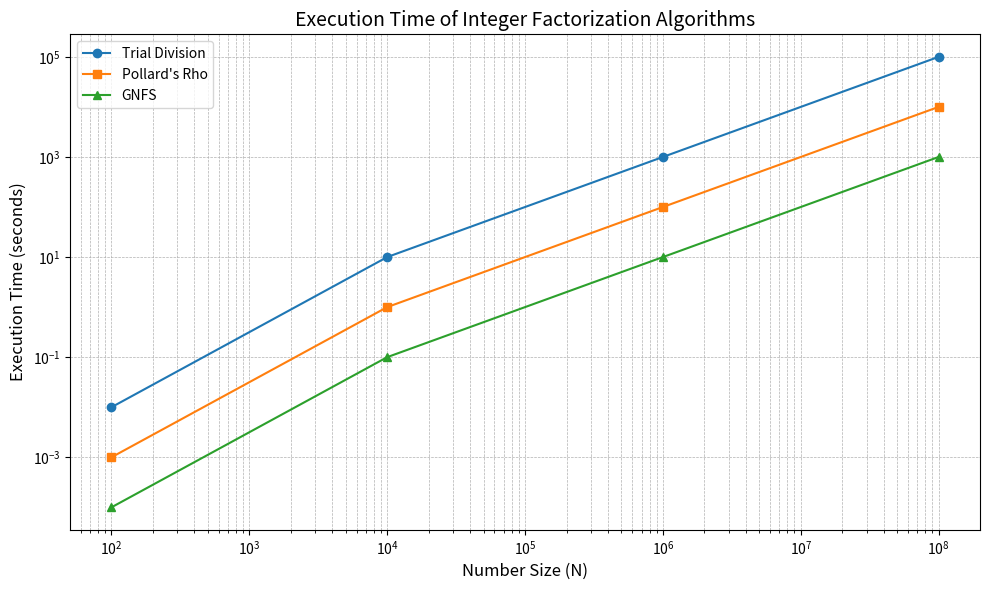

Write the Python code that produced this figure.
import matplotlib.pyplot as plt
import numpy as np

# Data: Number sizes and execution times (hypothetical values for demonstration)
number_sizes = [10**2, 10**4, 10**6, 10**8]  # Example input sizes
trial_division_times = [0.01, 10, 1000, 100000]  # Hypothetical times in seconds
pollards_rho_times = [0.001, 1, 100, 10000]
gnfs_times = [0.0001, 0.1, 10, 1000]

# Plotting
plt.figure(figsize=(10, 6))
plt.plot(number_sizes, trial_division_times, label="Trial Division", marker='o')
plt.plot(number_sizes, pollards_rho_times, label="Pollard's Rho", marker='s')
plt.plot(number_sizes, gnfs_times, label="GNFS", marker='^')

# Log scale for better visualization
plt.xscale('log')
plt.yscale('log')

# Labels and title
plt.title("Execution Time of Integer Factorization Algorithms", fontsize=14)
plt.xlabel("Number Size (N)", fontsize=12)
plt.ylabel("Execution Time (seconds)", fontsize=12)
plt.legend()
plt.grid(True, which="both", linestyle='--', linewidth=0.5)

# Show the plot
plt.tight_layout()
plt.show()
